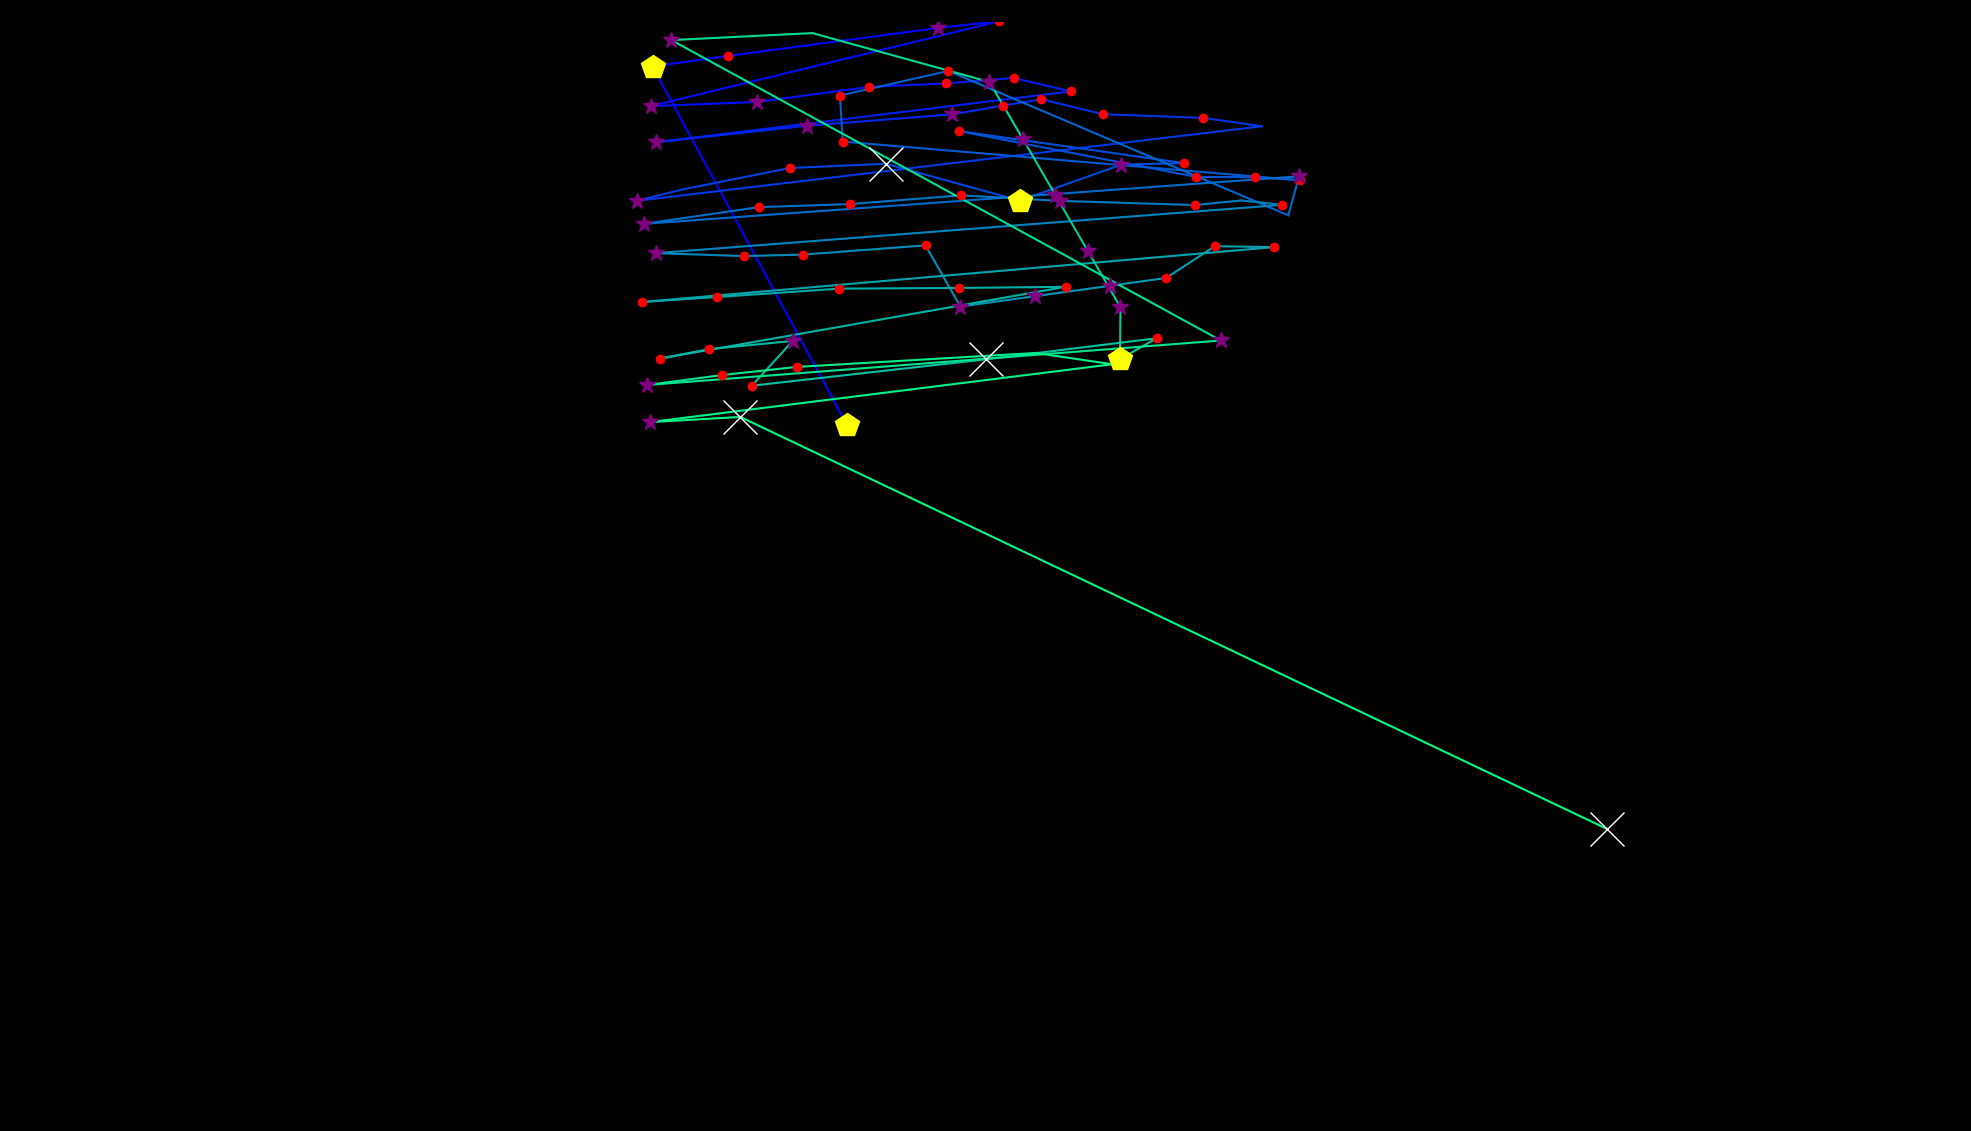

The file beside this chart, header and first rows:
fixation_id, timestamp, avg_gaze_x, avg_gaze_y, duration
0.0, 60.26, 1100, 916.7, 421.8
1.0, 602.6, 847.5, 1382, 494.1
2.0, 1121, 945, 1396, 144.6
3.0, 1748, 1219, 1433, 265.1
4.0, 2037, 1298, 1441, 144.6
5.0, 2266, 845.3, 1331, 277.2
6.0, 2567, 982.7, 1336, 265.1
7.0, 2856, 1128, 1356, 120.5
8.0, 3001, 1229, 1361, 241
9.0, 3278, 1316, 1368, 144.6
10.0, 3447, 1390, 1350, 120.5
11.0, 4037, 852.2, 1284, 253.1
12.0, 4363, 1048, 1306, 289.2
13.0, 4688, 1236, 1320, 289.2
14.0, 5002, 1303, 1332, 144.6
15.0, 5170, 1353, 1340, 144.6
16.0, 5423, 1433, 1320, 144.6
17.0, 5604, 1563, 1316, 216.9
18.0, 5845, 1639, 1305, 96.42
19.0, 6026, 826.7, 1208, 349.5
20.0, 6400, 886.3, 1223, 108.5
21.0, 6532, 1026, 1251, 204.9
22.0, 6785, 1151, 1256, 626.7
23.0, 7448, 1325, 1208, 494.1
24.0, 7966, 1456, 1255, 277.2
25.0, 8268, 1538, 1257, 229
26.0, 8593, 1245, 1299, 132.6
27.0, 8774, 1554, 1239, 241
28.0, 9039, 1629, 1239, 192.8
29.0, 9256, 1689, 1235, 241
30.0, 9521, 1094, 1285, 156.7
31.0, 9738, 1091, 1345, 180.8
32.0, 9943, 1232, 1377, 192.8
33.0, 10160, 1673, 1189, 108.5
34.0, 10292, 1687, 1240, 277.2
35.0, 10666, 836.1, 1178, 289.2
36.0, 10991, 985.6, 1200, 204.9
37.0, 11245, 1103, 1204, 156.7
38.0, 11630, 1249, 1215, 144.6
39.0, 11799, 1376, 1208, 253.1
40.0, 12100, 1552, 1203, 192.8
41.0, 12329, 1612, 1209, 96.42
42.0, 12450, 1665, 1203, 144.6
43.0, 12667, 852.1, 1140, 265.1
44.0, 13004, 965.8, 1136, 156.7
45.0, 13185, 1043, 1138, 132.6
46.0, 13378, 1202, 1150, 192.8
47.0, 13595, 1247, 1071, 265.1
48.0, 13884, 1344, 1084, 265.1
49.0, 14173, 1442, 1098, 265.1
50.0, 14462, 1514, 1108, 120.5
51.0, 14619, 1578, 1149, 192.8
52.0, 14848, 1655, 1148, 120.5
53.0, 15041, 833.4, 1077, 144.6
54.0, 15210, 930.8, 1083, 204.9
55.0, 15463, 1090, 1094, 120.5
56.0, 15656, 1245, 1095, 144.6
57.0, 15824, 1384, 1096, 132.6
58.0, 16234, 857.7, 1003, 229
59.0, 16487, 921.2, 1015, 132.6
... 21 more rows
